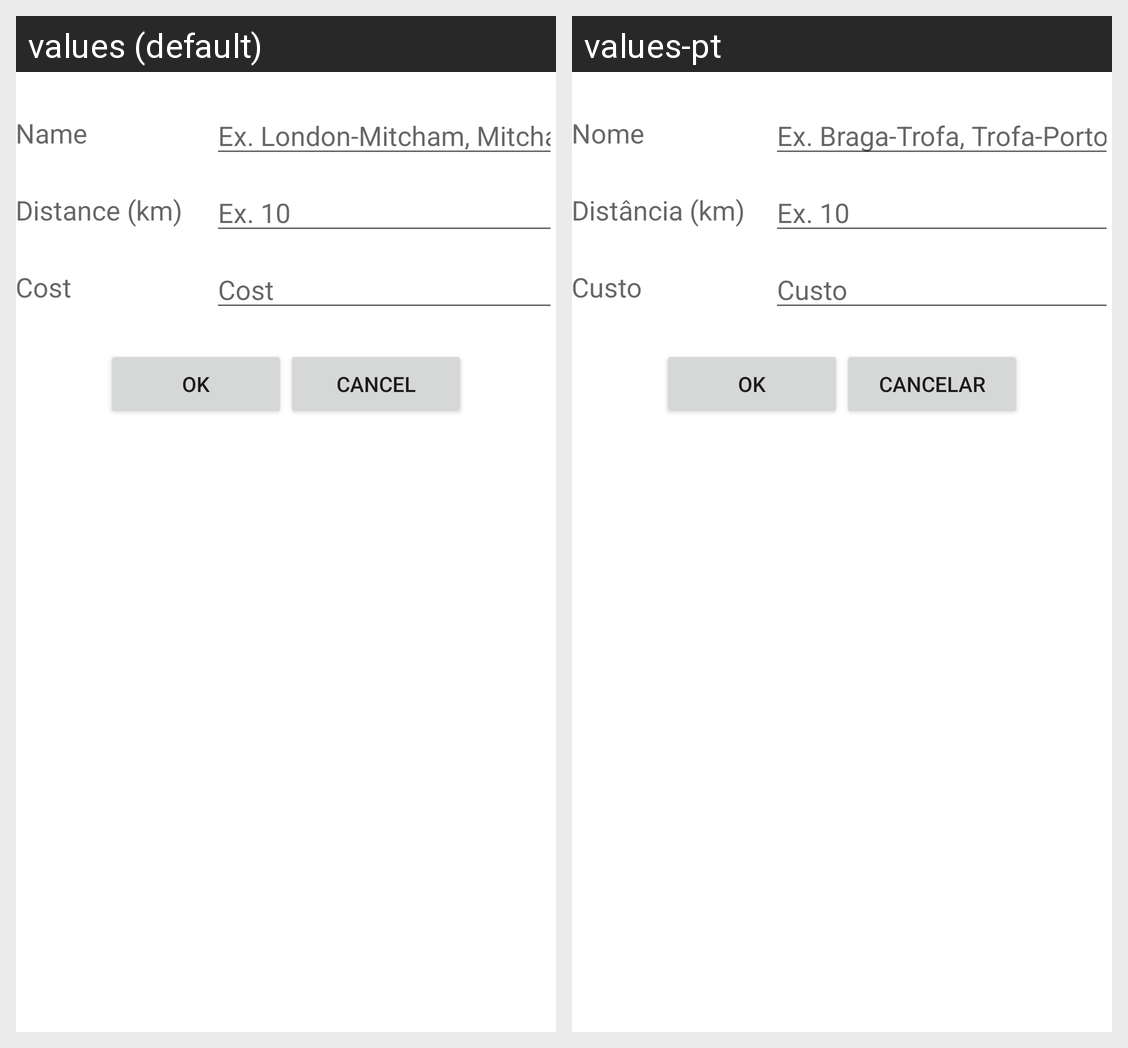

Translations of the strings shown on this Android screen, per locale in the grid:
Android screen res/layout/add_segment_layout.xml rendered under 2 locales, left to right: values (default), values-pt. Device: Nexus 5 (rendered at 1080×1920; each locale shown at half size, 540×960, under a caption strip naming it); theme Theme.MaterialComponents.DayNight.NoActionBar.
Strings drawn on this screen, with the default value and each locale's value (text and hints the layout hard-codes, and strings that could not be matched under every locale, appear in the picture but are not listed):

name
  values: Name
  values-pt: Nome

segment_name_example
  values: Ex. London-Mitcham, Mitcham-Sutton
  values-pt: Ex. Braga-Trofa, Trofa-Porto

distance
  values: Distance (km)
  values-pt: Distância (km)

distance_example
  values: Ex. 10
  values-pt: Ex. 10  [not translated; the default value is used]

cost
  values: Cost
  values-pt: Custo

ok
  values: OK
  values-pt: OK

cancel
  values: Cancel
  values-pt: Cancelar
